6-way image classification set "gemstone_images" from GitHub (kailashkai/GemstoneClassification); label vocabulary: emerald, fake emerald, fake ruby, fake turquoise, ruby, turquoise.

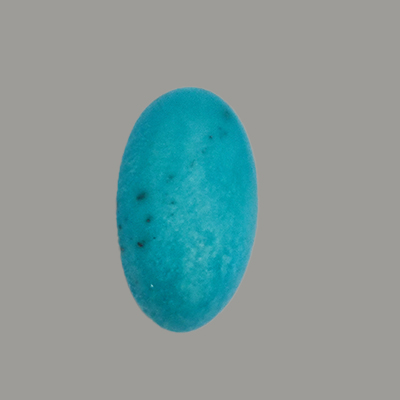
Label: turquoise

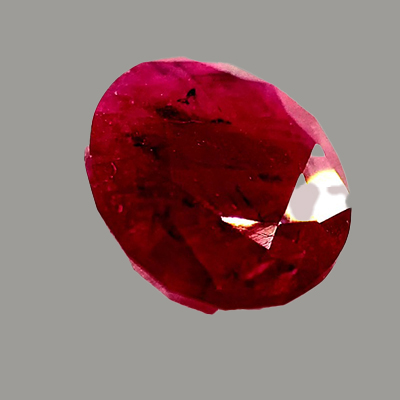
Label: ruby

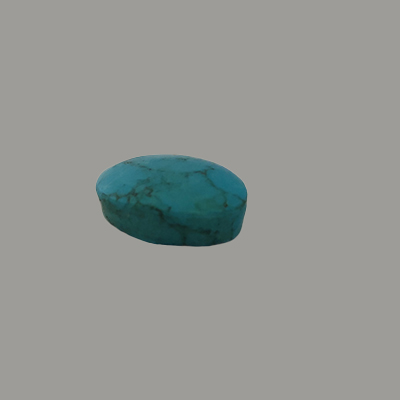
Label: fake turquoise

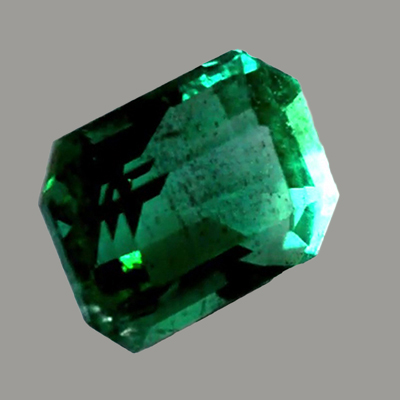
Label: emerald

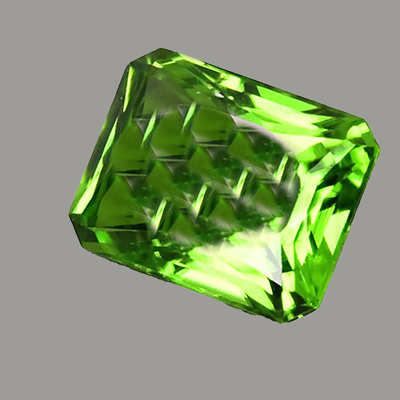
Label: fake emerald

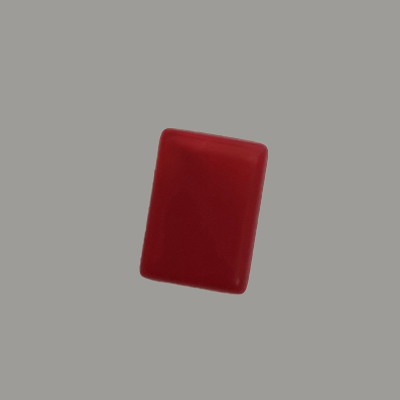
Label: fake ruby
